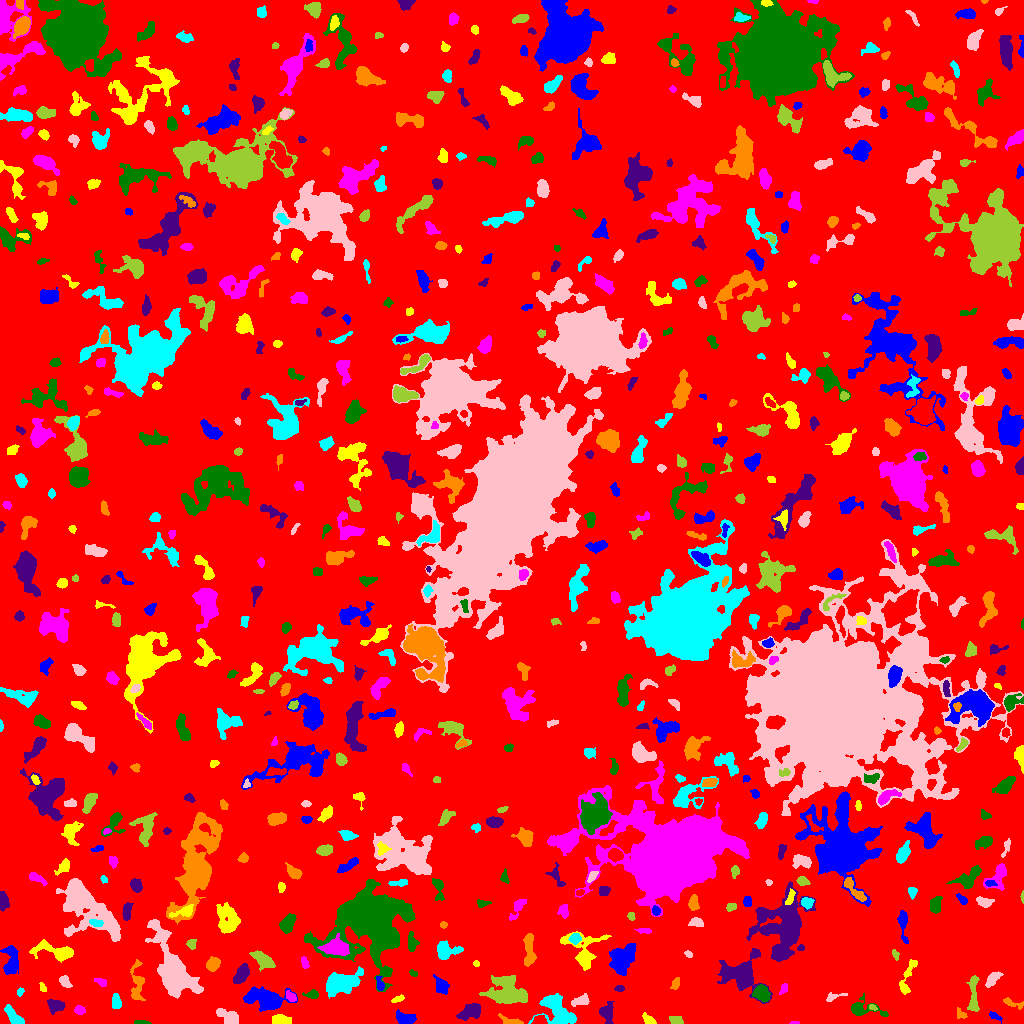

Source data for this figure (header and first rows):
ID, X, Y, A, B, theta, total_flux, mu_max, mu_median, mu_mean, R_fwhm, R_e, R10, R90, x_start, x_end, y_start, y_end, area, greylevel
0, 507.3, 508.6, 299.9, 296.3, -1.143, 1542485, 12.0, 2.0, 1.959, 75.41, 235.3, 91.18, 378.2, 0, 1023, 0, 1023, 787465, 1.959
1, 405.6, 4.394, 4.187, 2.602, -0.2172, 858.0, 11.0, 3.0, 4.105, 4.652, 3.909, 1.493, 6.457, 396, 416, 0, 14, 209, 9.105
2, 649.1, 3.579, 3.915, 1.896, -0.6355, 311.0, 6.0, 3.0, 2.907, 4.478, 3.29, 1.262, 5.078, 642, 656, 0, 11, 107, 6.907
3, 794.7, 0.5211, 2.677, 0.6422, 0.0301, 71.0, 5.0, 3.0, 2.448, 2.257, 1.596, 0.5642, 2.459, 789, 799, 0, 2, 29, 7.448
4, 142.3, 0.8547, 3.721, 0.8489, -0.06365, 117.0, 6.0, 2.0, 1.918, 2.326, 2.034, 0.7979, 3.568, 134, 151, 0, 3, 61, 6.918
5, 470.2, 12.39, 5.552, 3.021, 0.4495, 688.0, 7.0, 2.0, 2.34, 4.951, 4.853, 1.784, 7.919, 456, 480, 3, 20, 294, 7.34
6, 510.9, 2.438, 6.819, 1.875, -0.2411, 249.0, 4.0, 2.0, 1.93, 5.078, 3.613, 1.382, 5.67, 498, 523, 0, 10, 129, 6.93
7, 12.97, 7.595, 6.238, 2.404, -0.8634, 758.0, 7.0, 4.0, 3.526, 6.232, 4.886, 1.871, 7.181, 4, 24, 0, 19, 215, 7.526
8, 229, 5.851, 5.823, 3.035, -0.5663, 716.0, 8.0, 2.0, 2.841, 5.14, 4.478, 1.784, 7.291, 216, 238, 0, 15, 252, 7.841
9, 676.2, 3.348, 3.492, 1.829, -0.2987, 158.0, 3.0, 1.0, 1.491, 3.785, 3.038, 1.262, 4.951, 669, 683, 0, 7, 106, 6.491
10, 539.4, 3.216, 3.055, 2.344, 0.1242, 482.0, 8.0, 4.0, 4.228, 4.514, 3.192, 1.382, 5.078, 531, 547, 0, 8, 114, 10.23
11, 995.2, 7.2, 3.57, 1.448, -0.4974, 150.0, 4.0, 2.0, 1.852, 3.989, 2.821, 0.9772, 4.406, 989, 1002, 0, 12, 81, 6.852
12, 279.9, 3.621, 5.191, 2.242, -0.06736, 520.0, 6.0, 3.0, 3.023, 5.997, 4.297, 1.693, 6.408, 272, 291, 0, 9, 172, 7.023
13, 79.46, 13.15, 2.24, 1.849, 0.06334, 254.0, 8.0, 2.0, 2.791, 3.141, 2.585, 0.9772, 4.146, 74, 85, 9, 18, 91, 7.791
14, 861, 14.2, 9.291, 3.251, -0.1424, 504.0, 7.0, 1.0, 1.738, 3.949, 4.029, 1.596, 7.136, 851, 888, 7, 30, 290, 6.738
15, 606.2, 11.4, 4.653, 3.422, -1.513, 670.0, 8.0, 3.0, 2.978, 5.046, 4.406, 1.693, 7.136, 599, 614, 0, 22, 225, 6.978
16, 961.2, 9.046, 3.061, 2.033, -0.6874, 152.0, 5.0, 2.0, 1.831, 2.185, 2.821, 0.9772, 4.478, 957, 967, 5, 16, 83, 7.831
17, 116, 21.29, 3.784, 2.188, -1.471, 406.0, 5.0, 3.0, 3.053, 4.983, 3.656, 1.596, 5.67, 112, 121, 15, 30, 133, 7.053
18, 580.2, 22.46, 4.814, 2.196, 0.3049, 308.0, 4.0, 2.0, 1.974, 5.698, 3.868, 1.493, 5.971, 571, 589, 17, 30, 156, 6.974
19, 872.6, 16.02, 2.127, 1.14, -0.3703, 94.0, 5.0, 2.0, 2.089, 2.326, 1.871, 0.5642, 2.985, 869, 877, 13, 19, 45, 9.089
20, 709.6, 9.042, 5.142, 3.616, 1.299, 2202, 16.0, 7.0, 7.464, 6.555, 5.382, 2.111, 8.368, 702, 718, 0, 20, 295, 10.46
21, 266.4, 24.35, 9.174, 4.464, -0.137, 3390, 15.0, 4.0, 5.015, 7.047, 6.887, 2.706, 12.05, 243, 297, 12, 37, 676, 9.015
22, 398.4, 24.25, 2.669, 1.157, 0.2909, 97.0, 4.0, 1.0, 1.311, 3.09, 2.185, 0.7979, 3.523, 391, 404, 21, 29, 74, 7.311
23, 291, 27.05, 2.956, 1.89, -0.723, 238.0, 5.0, 2.0, 2.505, 3.656, 2.932, 1.128, 4.72, 286, 296, 22, 33, 95, 8.505
24, 761.5, 30.22, 3.978, 3.309, -0.8762, 884.0, 8.0, 3.0, 3.778, 6.05, 4.549, 1.871, 7.247, 752, 770, 21, 39, 234, 11.78
25, 56.25, 17.88, 4.385, 2.983, -0.1296, 601.0, 7.0, 3.0, 3.114, 4.82, 4.442, 1.693, 6.84, 47, 65, 9, 24, 193, 7.114
26, 1013, 20.08, 6.277, 1.746, -0.3277, 241.0, 4.0, 2.0, 2.025, 5.14, 3.568, 1.382, 5.441, 1003, 1023, 14, 26, 119, 6.025
27, 556.7, 13.92, 10.52, 5.994, -0.7129, 2627, 12.0, 4.0, 4.017, 6.817, 7.858, 2.877, 12.28, 528, 576, 0, 30, 654, 8.017
28, 832.8, 26.53, 4.783, 1.862, 0.2166, 122.0, 4.0, 1.0, 1.208, 3.141, 2.585, 0.9772, 4.37, 826, 847, 22, 31, 101, 6.208
29, 973.3, 28.55, 10.92, 2.2, 1.57, 748.0, 7.0, 3.0, 2.72, 4.72, 5.293, 1.954, 8.117, 966, 979, 12, 48, 275, 6.72
30, 422.9, 23.7, 3.149, 1.937, 0.3696, 349.0, 8.0, 3.0, 3.635, 3.785, 3.09, 1.128, 4.853, 416, 429, 19, 30, 96, 7.635
31, 441.9, 37.14, 4.482, 2.963, -0.9862, 509.0, 4.0, 3.0, 2.637, 6.817, 4.478, 1.954, 6.747, 433, 449, 29, 49, 193, 6.637
32, 907.4, 46.45, 11.39, 2.551, 1.238, 583.0, 5.0, 2.0, 2.409, 5.585, 4.853, 1.871, 7.548, 899, 917, 29, 64, 242, 6.409
33, 783.6, 34.68, 2.972, 1.646, 1.16, 159.0, 4.0, 2.0, 2.12, 3.989, 2.585, 0.9772, 4.26, 779, 787, 29, 40, 75, 10.12
34, 312.1, 28.76, 3.841, 1.977, -0.03651, 230.0, 4.0, 2.0, 2.212, 4.886, 3.29, 1.262, 5.015, 302, 318, 25, 34, 104, 6.212
35, 619.4, 35.07, 1.872, 1.525, 0.05445, 75.0, 3.0, 1.0, 1.25, 2.764, 2.111, 0.7979, 3.338, 614, 624, 32, 38, 60, 6.25
36, 675.3, 39.92, 2.508, 1.898, 1.131, 146.0, 4.0, 2.0, 1.622, 3.909, 2.706, 0.9772, 4.297, 670, 679, 34, 46, 90, 6.622
37, 20.51, 32.11, 2.038, 1.466, 0.966, 95.0, 5.0, 1.0, 1.792, 2.111, 1.954, 0.5642, 3.432, 17, 24, 27, 36, 53, 6.792
38, 64.12, 42.86, 3.141, 2.293, -0.886, 182.0, 5.0, 1.0, 1.556, 2.932, 2.985, 1.128, 5.109, 59, 72, 36, 48, 117, 6.556
39, 505.8, 32.64, 9.869, 7.346, -0.1633, 4759, 12.0, 5.0, 5.748, 11.23, 9.657, 3.7, 14.7, 479, 527, 20, 48, 828, 7.748
40, 570.3, 38.85, 5.138, 1.74, 0.1384, 149.0, 4.0, 1.0, 1.536, 3.613, 2.985, 0.9772, 4.886, 563, 584, 35, 44, 97, 7.536
41, 379.8, 39.87, 4.286, 1.762, -1.357, 254.0, 5.0, 3.0, 2.674, 4.107, 3.241, 1.262, 4.886, 376, 384, 33, 47, 95, 8.674
42, 42.49, 35.78, 2.438, 1.44, -1.025, 99.0, 3.0, 2.0, 1.737, 3.241, 2.394, 0.9772, 3.742, 39, 46, 32, 41, 57, 6.737
43, 101, 41.45, 2.999, 1.668, -0.4982, 127.0, 3.0, 1.0, 1.494, 3.613, 2.764, 1.128, 4.334, 94, 106, 37, 45, 85, 6.494
44, 413, 50.29, 2.12, 1.502, -0.4744, 112.0, 4.0, 2.0, 2.24, 3.478, 2.257, 0.7979, 3.432, 409, 417, 47, 54, 50, 7.24
45, 241.6, 49.38, 5.512, 2.796, 1.036, 679.0, 5.0, 3.0, 2.865, 6.723, 5.078, 2.034, 7.695, 233, 249, 40, 60, 237, 6.865
46, 136.4, 41.36, 11.71, 3.005, 1.555, 389.0, 4.0, 1.0, 1.223, 5.642, 5.109, 1.871, 8.387, 130, 145, 23, 64, 318, 6.223
47, 341.7, 39.83, 9.481, 4.692, 0.3987, 3109, 10.0, 5.0, 4.798, 10.26, 8.038, 3.241, 12.46, 326, 363, 25, 57, 648, 9.798
48, 992.9, 44.39, 4.837, 2.276, 0.8195, 332.0, 5.0, 2.0, 2.012, 3.742, 3.989, 1.493, 6.308, 985, 1003, 36, 52, 165, 7.012
49, 263.3, 63.32, 6.168, 2.986, -0.6456, 782.0, 6.0, 3.0, 2.813, 6.817, 5.262, 2.185, 8.098, 249, 275, 52, 73, 278, 6.813
50, 645, 47.42, 7.19, 2.574, -1.186, 759.0, 7.0, 3.0, 3.036, 5.352, 4.886, 1.871, 7.715, 634, 652, 34, 60, 250, 8.036
51, 11.32, 63.61, 8.094, 3.361, -1.545, 925.0, 7.0, 2.0, 2.65, 5.781, 5.499, 2.111, 8.686, 0, 18, 49, 78, 349, 7.65
52, 476, 59.9, 1.603, 1.278, -0.3347, 51.0, 3.0, 1.0, 1.308, 2.185, 1.784, 0.5642, 2.877, 473, 479, 57, 63, 39, 9.308
53, 304.7, 60.23, 3.097, 1.519, -1.248, 159.0, 4.0, 2.0, 1.939, 3.989, 2.646, 0.9772, 4.222, 301, 309, 55, 67, 82, 6.939
54, 369.6, 106.1, 13.78, 12.21, 0.5872, 85763, 167.0, 7.0, 21.15, 9.508, 11.41, 4.184, 25.27, 304, 415, 32, 144, 4055, 24.15
55, 742.2, 49.79, 11.09, 10.06, -0.1911, 3562, 11.0, 3.0, 3.897, 6.817, 9.624, 3.432, 15.18, 717, 772, 20, 75, 914, 8.897
56, 212.6, 59.2, 3.259, 2.697, 0.7226, 924.0, 13.0, 5.0, 5.404, 4.514, 3.742, 1.493, 6.077, 206, 220, 52, 67, 171, 9.404
57, 444.8, 72.51, 5.2, 3.971, 0.0501, 804.0, 8.0, 2.0, 2.662, 5.67, 4.514, 1.871, 7.334, 437, 463, 64, 83, 302, 8.662
58, 688.0, 69.31, 2.084, 0.9917, -0.5051, 45.0, 4.0, 1.0, 0.8824, 1.871, 1.596, 0.5642, 2.706, 684, 692, 66, 73, 51, 7.882
59, 895.5, 68.84, 2.944, 1.45, -1.216, 139.0, 4.0, 2.0, 2.242, 3.868, 2.585, 0.9772, 3.868, 892, 899, 63, 74, 62, 6.242
... 647 more rows
